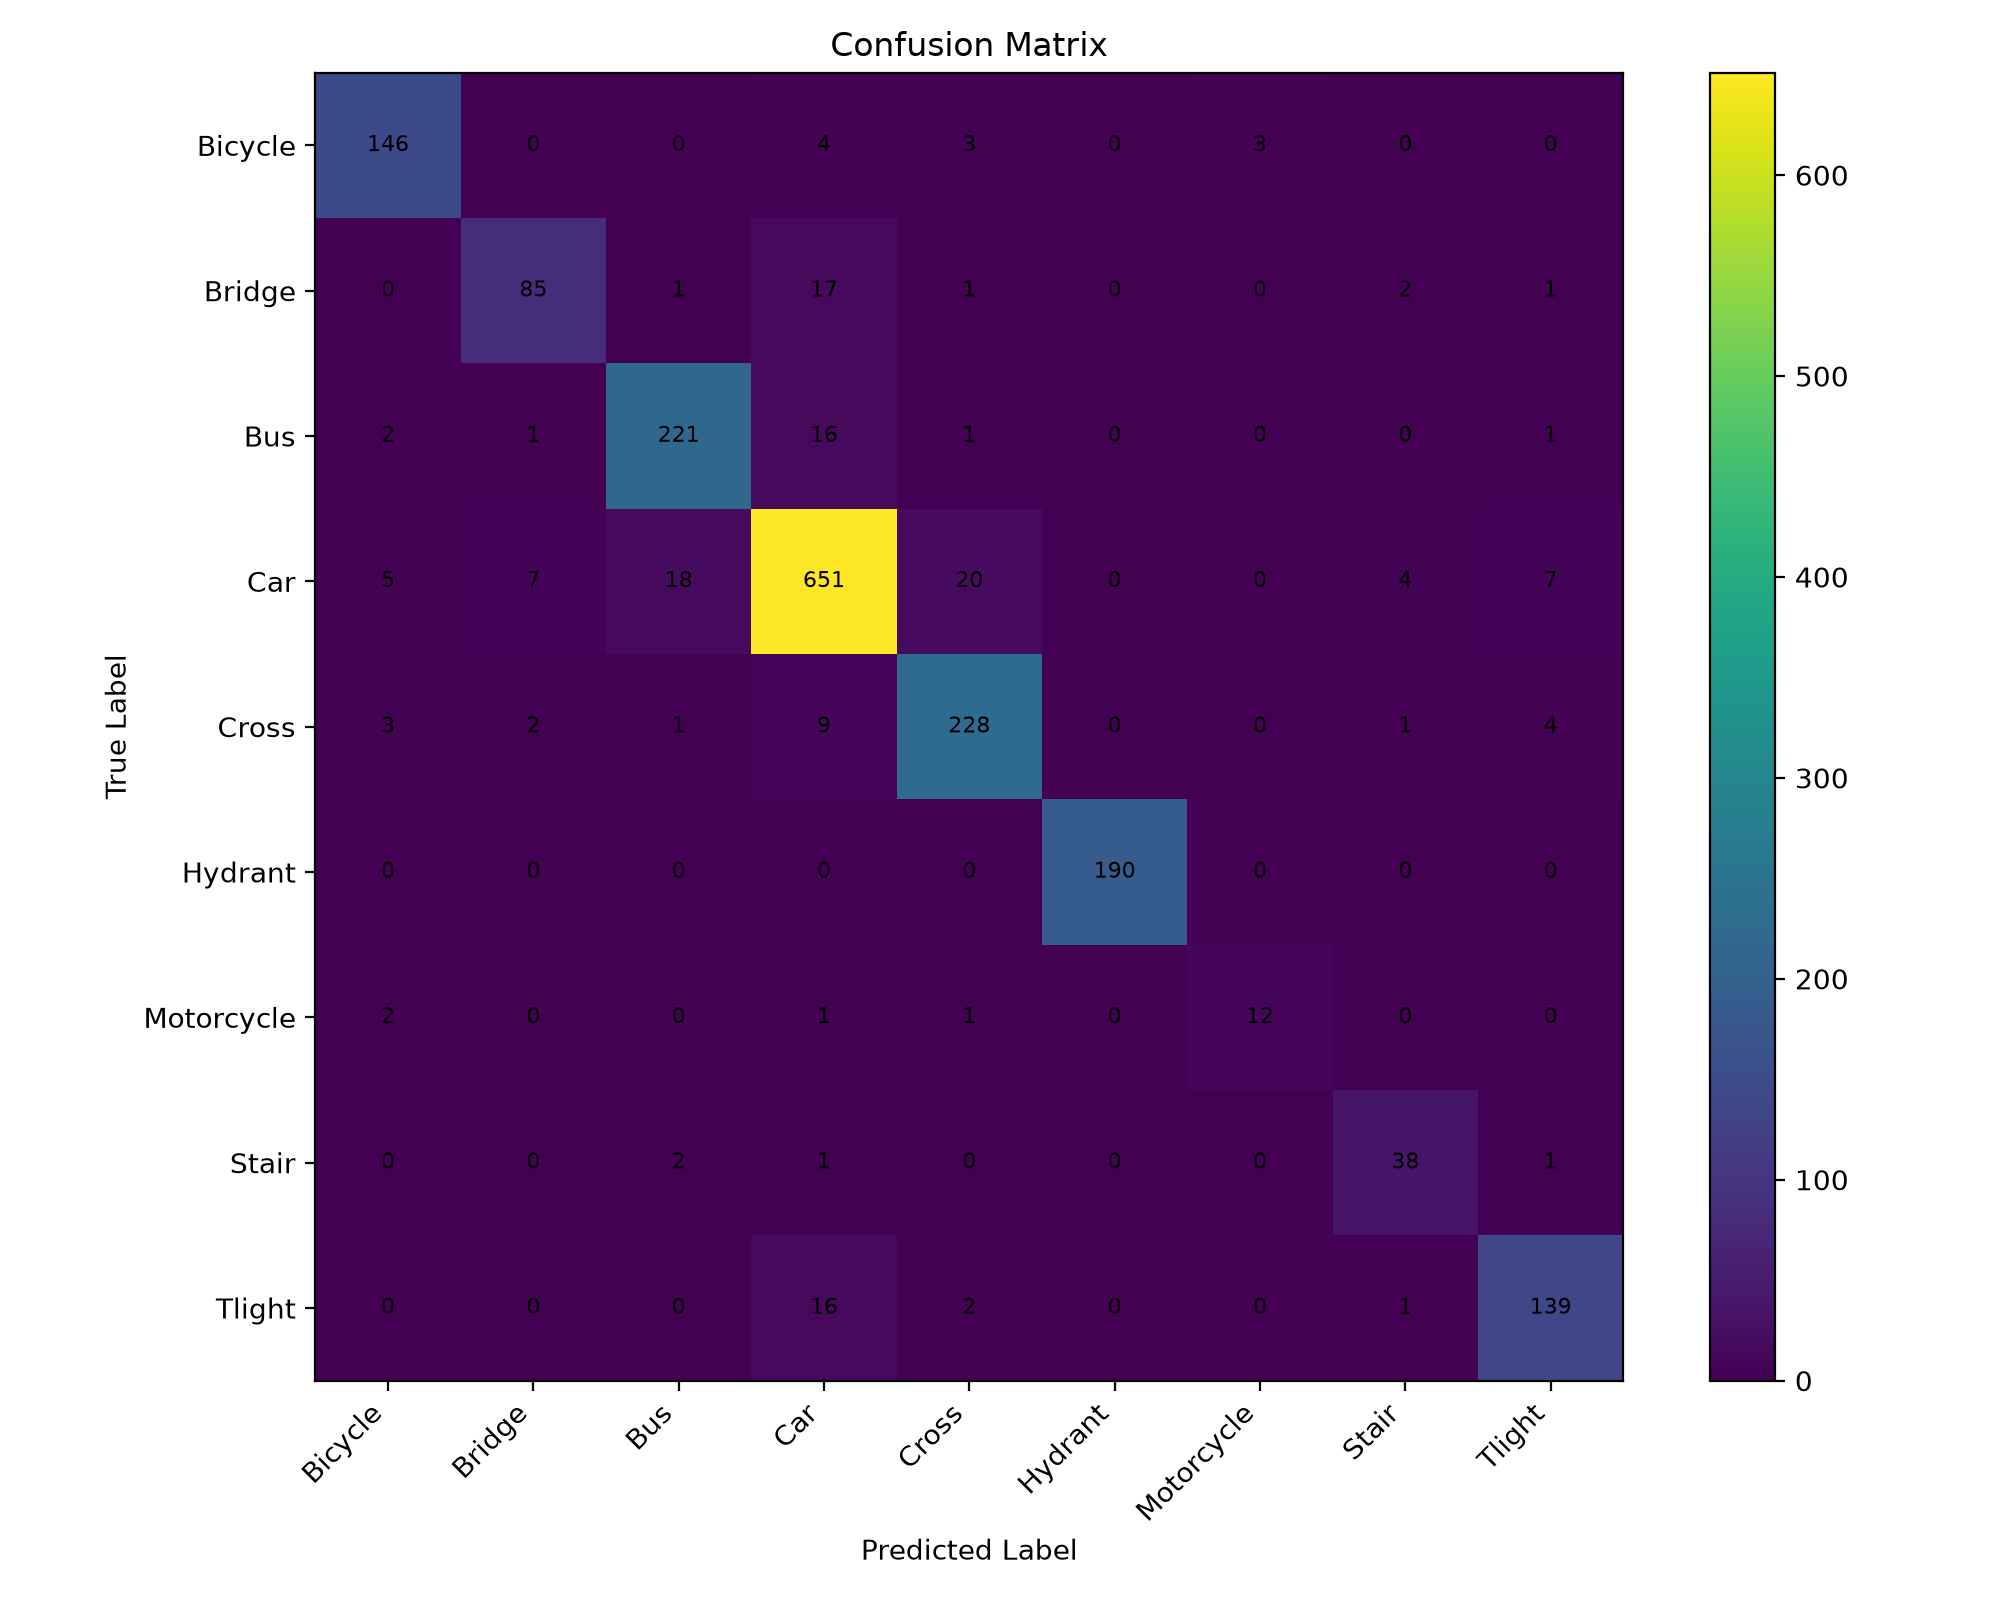

Values plotted in this chart, from the file beside it:
, Bicycle, Bridge, Bus, Car, Cross, Hydrant, Motorcycle, Stair, Tlight
Bicycle, 146, 0, 0, 4, 3, 0, 3, 0, 0
Bridge, 0, 85, 1, 17, 1, 0, 0, 2, 1
Bus, 2, 1, 221, 16, 1, 0, 0, 0, 1
Car, 5, 7, 18, 651, 20, 0, 0, 4, 7
Cross, 3, 2, 1, 9, 228, 0, 0, 1, 4
Hydrant, 0, 0, 0, 0, 0, 190, 0, 0, 0
Motorcycle, 2, 0, 0, 1, 1, 0, 12, 0, 0
Stair, 0, 0, 2, 1, 0, 0, 0, 38, 1
Tlight, 0, 0, 0, 16, 2, 0, 0, 1, 139
